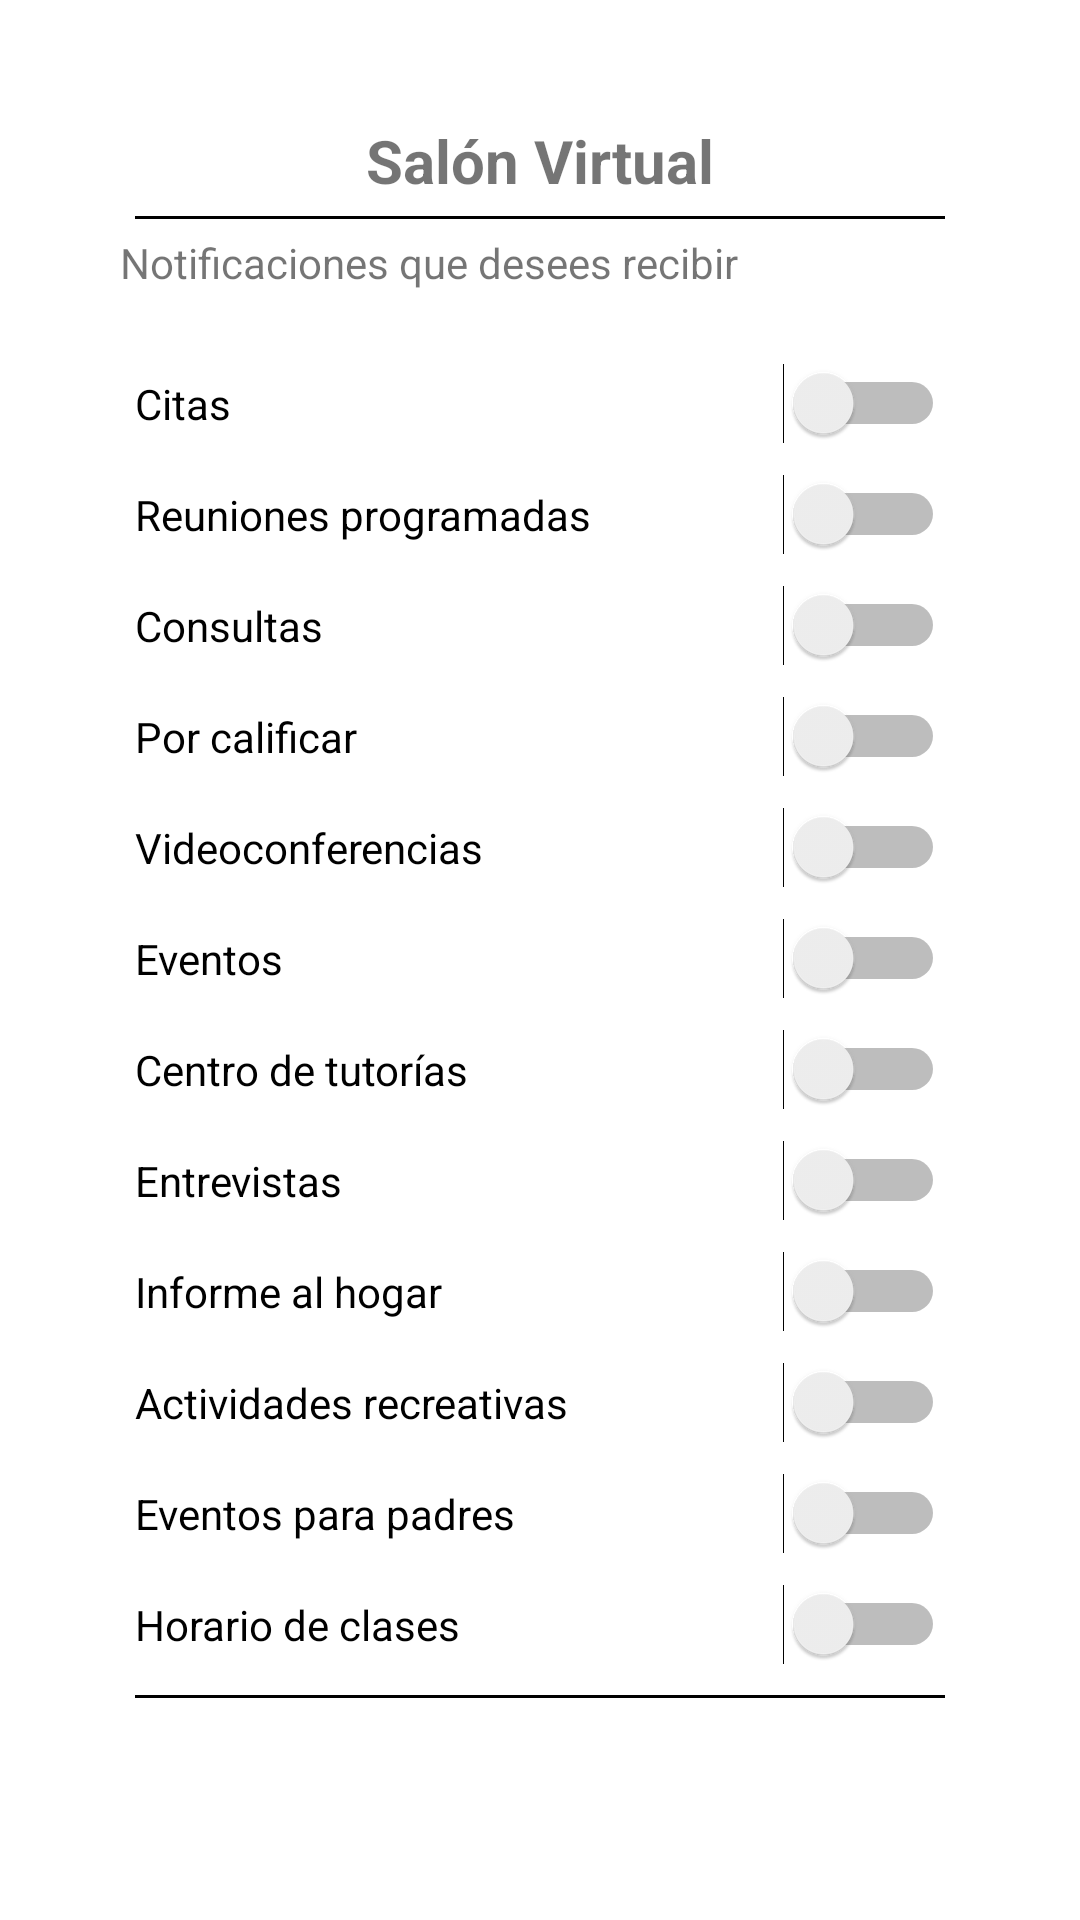

This screen was rendered from an Android layout file. Write that file and the resources it references.
<!-- AndroidManifest.xml: application theme Theme.ElprofeAdonis -->
<!-- res/layout/fragment_organizacion.xml -->
<?xml version="1.0" encoding="utf-8"?>
<RelativeLayout xmlns:android="http://schemas.android.com/apk/res/android"
    android:layout_width="match_parent"
    android:layout_height="match_parent"
    xmlns:tools="http://schemas.android.com/tools"
    xmlns:app="http://schemas.android.com/apk/res-auto"
    tools:context=".activity.ui.organizacion.OrganizacionFragment">

    <LinearLayout
        android:layout_width="match_parent"
        android:layout_height="wrap_content"
        android:padding="40dp"
        android:orientation="vertical"
        tools:ignore="MissingConstraints">

        <TextView
            android:layout_width="match_parent"
            android:layout_height="wrap_content"
            android:gravity="center_horizontal"
            android:text="Salón Virtual"
            android:textSize="20dp"
            android:textStyle="bold" />

        <View
            android:layout_width="match_parent"
            android:background="@color/black"
            android:layout_margin="5dp"
            android:layout_height="1dp"/>

        <TextView
            android:layout_width="match_parent"
            android:text="Notificaciones que desees recibir"
            android:layout_height="wrap_content" />
        <TextView
            android:layout_width="match_parent"
            android:text=""
            android:layout_height="wrap_content" />


        <Switch
            android:id="@+id/citas"
            android:layout_width="match_parent"
            android:layout_height="wrap_content"
            android:layout_margin="5dp"
            android:layout_gravity="center_horizontal"
            android:text="Citas" />

        <Switch
            android:id="@+id/educacion"
            android:layout_width="match_parent"
            android:layout_height="wrap_content"
            android:layout_gravity="center_horizontal"
            android:layout_margin="5dp"
            android:text="Reuniones programadas" />

        <Switch
            android:id="@+id/consultas"
            android:layout_width="match_parent"
            android:layout_height="wrap_content"
            android:layout_gravity="center_horizontal"
            android:layout_margin="5dp"
            android:text="Consultas" />

        <Switch
            android:id="@+id/calificar"
            android:layout_width="match_parent"
            android:layout_height="wrap_content"
            android:layout_gravity="center_horizontal"
            android:layout_margin="5dp"
            android:text="Por calificar" />

        <Switch
            android:id="@+id/conferencias"
            android:layout_width="match_parent"
            android:layout_height="wrap_content"
            android:layout_margin="5dp"
            android:layout_gravity="center_horizontal"
            android:text="Videoconferencias" />

        <Switch
            android:id="@+id/eventos"
            android:layout_width="match_parent"
            android:layout_height="wrap_content"
            android:layout_margin="5dp"
            android:layout_gravity="center_horizontal"
            android:text="Eventos" />

        <Switch
            android:id="@+id/tutorias"
            android:layout_width="match_parent"
            android:layout_height="wrap_content"
            android:layout_margin="5dp"
            android:layout_gravity="center_horizontal"
            android:text="Centro de tutorías" />

        <Switch
            android:id="@+id/Entrevistas"
            android:layout_width="match_parent"
            android:layout_height="wrap_content"
            android:layout_margin="5dp"
            android:layout_gravity="center_horizontal"
            android:text="Entrevistas" />
        <Switch
            android:id="@+id/alhogar"
            android:layout_width="match_parent"
            android:layout_height="wrap_content"
            android:layout_margin="5dp"
            android:layout_gravity="center_horizontal"
            android:text="Informe al hogar" />
        <Switch
            android:id="@+id/Entretiminetos"
            android:layout_width="match_parent"
            android:layout_height="wrap_content"
            android:layout_margin="5dp"
            android:layout_gravity="center_horizontal"
            android:text="Actividades recreativas" />
        <Switch
            android:id="@+id/Evento"
            android:layout_width="match_parent"
            android:layout_height="wrap_content"
            android:layout_margin="5dp"
            android:layout_gravity="center_horizontal"
            android:text="Eventos para padres" />
        <Switch
            android:id="@+id/Horario"
            android:layout_width="match_parent"
            android:layout_height="wrap_content"
            android:layout_margin="5dp"
            android:layout_gravity="center_horizontal"
            android:text="Horario de clases" />

        <View
            android:layout_width="match_parent"
            android:background="@color/black"
            android:layout_margin="5dp"
            android:layout_height="1dp"/>

        <TextView
            android:layout_width="match_parent"
            android:text=""
            android:layout_height="wrap_content" />

    </LinearLayout>

</RelativeLayout>
<!-- resources referenced by this layout -->
<resources>
  <color name="black">#FF000000</color>
  <style name="Theme.ElprofeAdonis" parent="Theme.MaterialComponents.DayNight.NoActionBar">
          
          <item name="colorPrimary">@color/purple_500</item>
          <item name="colorPrimaryVariant">@color/purple_700</item>
          <item name="colorOnPrimary">@color/white</item>
          
          <item name="colorSecondary">@color/teal_200</item>
          <item name="colorSecondaryVariant">@color/teal_700</item>
          <item name="colorOnSecondary">@color/black</item>
          
          <item name="android:statusBarColor" tools:targetApi="l">?attr/colorPrimaryVariant</item>
          
      </style>
  <color name="purple_500">#999182</color>
  <color name="purple_700">#999182</color>
  <color name="white">#FFFFFFFF</color>
  <color name="teal_200">#FF03DAC5</color>
  <color name="teal_700">#FF018786</color>
</resources>
